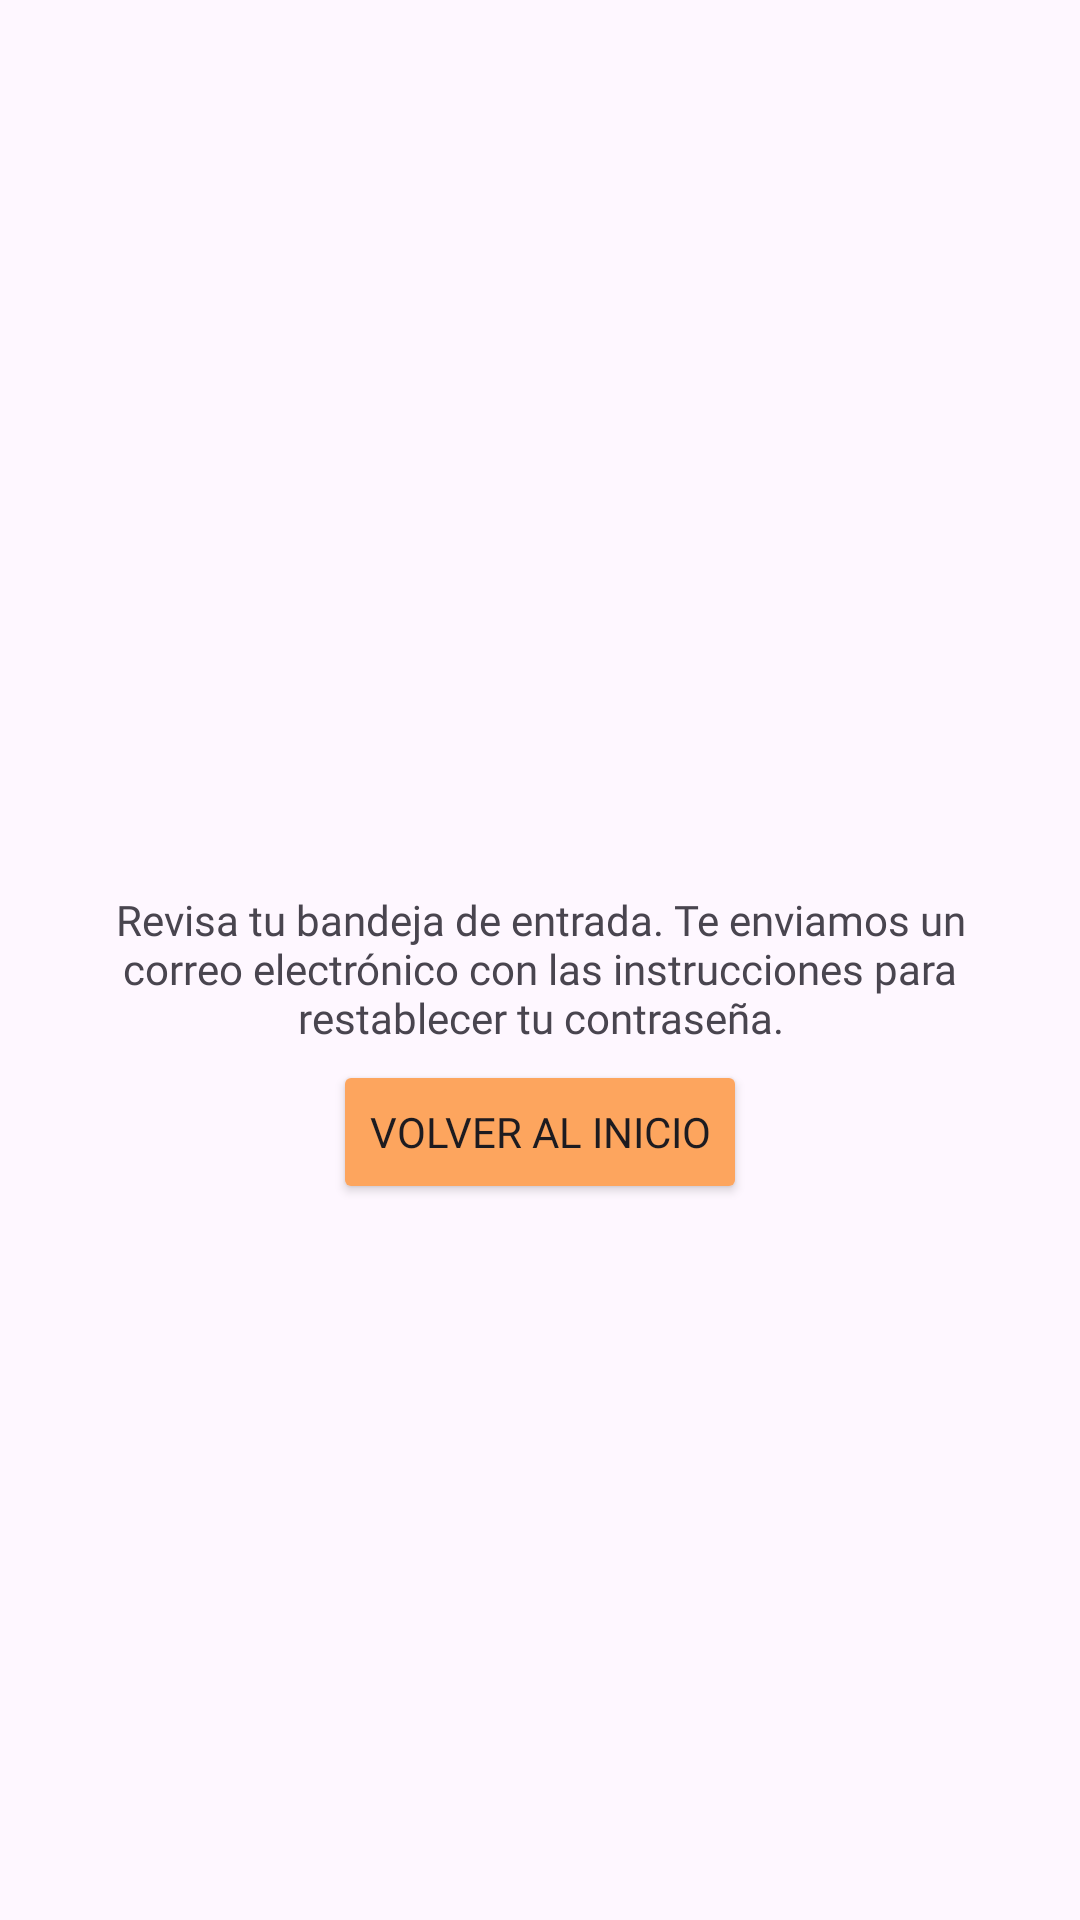

Android layout source for this screen:
<!-- AndroidManifest.xml: application theme Theme.Proyecto01Equipo16 -->
<!-- res/layout/activity_sendpass.xml -->
<?xml version="1.0" encoding="utf-8"?>
<androidx.constraintlayout.widget.ConstraintLayout xmlns:android="http://schemas.android.com/apk/res/android"
    xmlns:app="http://schemas.android.com/apk/res-auto"
    xmlns:tools="http://schemas.android.com/tools"
    android:layout_width="match_parent"
    android:layout_height="match_parent"
    android:textAlignment="center"
    tools:context=".login.signup.SendpassActivity">

    <ImageView
        android:id="@+id/imageView3"
        android:layout_width="wrap_content"
        android:layout_height="wrap_content"
        android:contentDescription="@string/logo"
        app:layout_constraintBottom_toBottomOf="parent"
        app:layout_constraintEnd_toEndOf="parent"
        app:layout_constraintHorizontal_bias="0.498"
        app:layout_constraintStart_toStartOf="parent"
        app:layout_constraintTop_toTopOf="parent"
        app:layout_constraintVertical_bias="0.271"
        tools:srcCompat="@tools:sample/avatars" />

    <TextView
        android:id="@+id/textView2"
        android:layout_width="289dp"
        android:layout_height="61dp"
        android:text="@string/enviado"
        android:textAlignment="center"
        android:fontFamily="@font/jakarta_regular"
        android:textAppearance="@style/TextAppearance.AppCompat.Small"
        app:layout_constraintBottom_toBottomOf="parent"
        app:layout_constraintEnd_toEndOf="parent"
        app:layout_constraintStart_toStartOf="parent"
        app:layout_constraintTop_toTopOf="parent"
        app:layout_constraintVertical_bias="0.513" />

    <Button
        android:id="@+id/btnReturn"
        android:layout_width="wrap_content"
        android:layout_height="wrap_content"
        android:layout_marginBottom="44dp"
        android:backgroundTint="@color/orange"
        android:fontFamily="@font/jakarta_regular"
        android:text="@string/volver"
        app:layout_constraintBottom_toBottomOf="parent"
        app:layout_constraintEnd_toEndOf="parent"
        app:layout_constraintStart_toStartOf="parent"
        app:layout_constraintTop_toTopOf="parent"
        app:layout_constraintVertical_bias="0.645" />
</androidx.constraintlayout.widget.ConstraintLayout>
<!-- resources referenced by this layout -->
<resources>
  <color name="orange">#FDA55E</color>
  <string name="enviado">Revisa tu bandeja de entrada. Te enviamos un correo electrónico con las instrucciones para restablecer tu contraseña.</string>
  <string name="logo">logo</string>
  <string name="volver">Volver al inicio</string>
  <style name="Theme.Proyecto01Equipo16" parent="Base.Theme.Proyecto01Equipo16" />
  <style name="Base.Theme.Proyecto01Equipo16" parent="Theme.Material3.DayNight.NoActionBar">
          
          
          <item name="colorPrimary">@color/orange</item>
      </style>
</resources>
